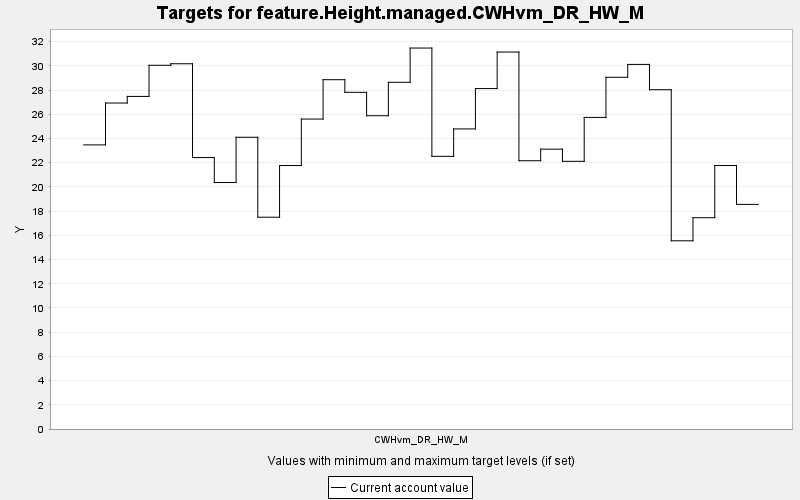

The table this chart was drawn from, first rows:
TARGET, PERIOD, YEAR, PERIODWIDTH, MINIMUM, MAXIMUM, MINWEIGHT, MAXWEIGHT, CURRENT, SUMMARY
feature.Height.managed.CWHvm_DR_HW_M, 0, 0, 10.0, 0.0, 10000, 1.0, 1.0, 23.47, 0.0
feature.Height.managed.CWHvm_DR_HW_M, 1, 10, 10.0, 0.0, 10000, 1.0, 1.0, 26.93, 0.0
feature.Height.managed.CWHvm_DR_HW_M, 2, 20, 10.0, 0.0, 10000, 1.0, 1.0, 27.48, 0.0
feature.Height.managed.CWHvm_DR_HW_M, 3, 30, 10.0, 0.0, 10000, 1.0, 1.0, 30.05, 0.0
feature.Height.managed.CWHvm_DR_HW_M, 4, 40, 10.0, 0.0, 10000, 1.0, 1.0, 30.18, 0.0
feature.Height.managed.CWHvm_DR_HW_M, 5, 50, 10.0, 0.0, 10000, 1.0, 1.0, 22.43, 0.0
feature.Height.managed.CWHvm_DR_HW_M, 6, 60, 10.0, 0.0, 10000, 1.0, 1.0, 20.36, 0.0
feature.Height.managed.CWHvm_DR_HW_M, 7, 70, 10.0, 0.0, 10000, 1.0, 1.0, 24.1, 0.0
feature.Height.managed.CWHvm_DR_HW_M, 8, 80, 10.0, 0.0, 10000, 1.0, 1.0, 17.5, 0.0
feature.Height.managed.CWHvm_DR_HW_M, 9, 90, 10.0, 0.0, 10000, 1.0, 1.0, 21.77, 0.0
feature.Height.managed.CWHvm_DR_HW_M, 10, 100, 10.0, 0.0, 10000, 1.0, 1.0, 25.61, 0.0
feature.Height.managed.CWHvm_DR_HW_M, 11, 110, 10.0, 0.0, 10000, 1.0, 1.0, 28.86, 0.0
feature.Height.managed.CWHvm_DR_HW_M, 12, 120, 10.0, 0.0, 10000, 1.0, 1.0, 27.82, 0.0
feature.Height.managed.CWHvm_DR_HW_M, 13, 130, 10.0, 0.0, 10000, 1.0, 1.0, 25.88, 0.0
feature.Height.managed.CWHvm_DR_HW_M, 14, 140, 10.0, 0.0, 10000, 1.0, 1.0, 28.64, 0.0
feature.Height.managed.CWHvm_DR_HW_M, 15, 150, 10.0, 0.0, 10000, 1.0, 1.0, 31.47, 0.0
feature.Height.managed.CWHvm_DR_HW_M, 16, 160, 10.0, 0.0, 10000, 1.0, 1.0, 22.53, 0.0
feature.Height.managed.CWHvm_DR_HW_M, 17, 170, 10.0, 0.0, 10000, 1.0, 1.0, 24.79, 0.0
feature.Height.managed.CWHvm_DR_HW_M, 18, 180, 10.0, 0.0, 10000, 1.0, 1.0, 28.13, 0.0
feature.Height.managed.CWHvm_DR_HW_M, 19, 190, 10.0, 0.0, 10000, 1.0, 1.0, 31.14, 0.0
feature.Height.managed.CWHvm_DR_HW_M, 20, 200, 10.0, 0.0, 10000, 1.0, 1.0, 22.17, 0.0
feature.Height.managed.CWHvm_DR_HW_M, 21, 210, 10.0, 0.0, 10000, 1.0, 1.0, 23.12, 0.0
feature.Height.managed.CWHvm_DR_HW_M, 22, 220, 10.0, 0.0, 10000, 1.0, 1.0, 22.12, 0.0
feature.Height.managed.CWHvm_DR_HW_M, 23, 230, 10.0, 0.0, 10000, 1.0, 1.0, 25.74, 0.0
feature.Height.managed.CWHvm_DR_HW_M, 24, 240, 10.0, 0.0, 10000, 1.0, 1.0, 29.06, 0.0
feature.Height.managed.CWHvm_DR_HW_M, 25, 250, 10.0, 0.0, 10000, 1.0, 1.0, 30.12, 0.0
feature.Height.managed.CWHvm_DR_HW_M, 26, 260, 10.0, 0.0, 10000, 1.0, 1.0, 28.03, 0.0
feature.Height.managed.CWHvm_DR_HW_M, 27, 270, 10.0, 0.0, 10000, 1.0, 1.0, 15.55, 0.0
feature.Height.managed.CWHvm_DR_HW_M, 28, 280, 10.0, 0.0, 10000, 1.0, 1.0, 17.46, 0.0
feature.Height.managed.CWHvm_DR_HW_M, 29, 290, 10.0, 0.0, 10000, 1.0, 1.0, 21.77, 0.0
feature.Height.managed.CWHvm_DR_HW_M, 30, 300, 10.0, 0.0, 10000, 1.0, 1.0, 18.56, 0.0
